Run: headless pygame with SDL's dummy video driver; simulated clock (each Clock.tick advances the game by its frame time, no real sleeping); random seed 0; keys injected as events and as key.get_pressed() state; no mouse input.
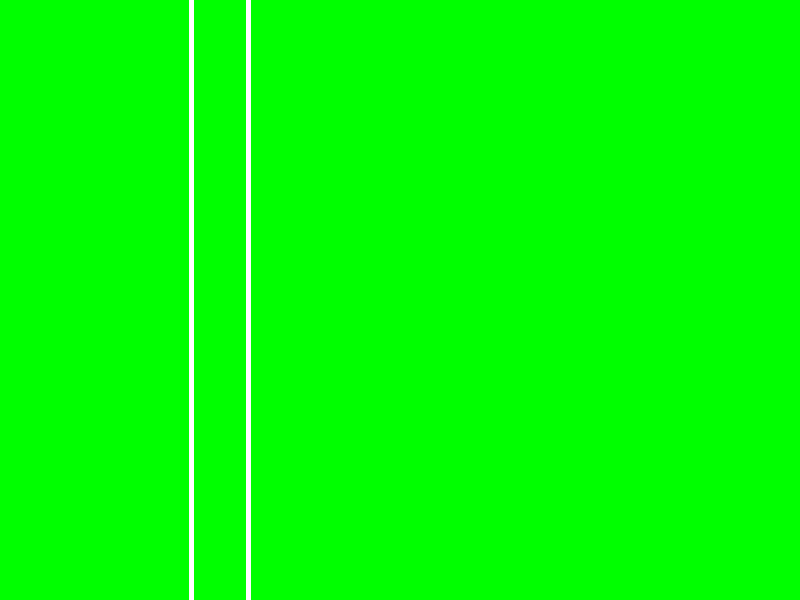
Frame 1 of 4 · flips 1–60 · no input
Frame 2 of 4 · flips 61–180 · tapped SPACE, RETURN · held RIGHT (→), D · screen unchanged from frame 1, image omitted
Frame 3 of 4 · flips 181–300 · held DOWN (↓), S · screen unchanged from frame 2, image omitted
Frame 4 of 4 · flips 301–420 · held LEFT (←), A, UP (↑), W · screen unchanged from frame 3, image omitted

The pygame program that drew these frames:

# Script principal du jeu
import pygame
from pygame.draw import polygon
import random
import time

pygame.init()  # Initialiser Pygame

screen = pygame.display.set_mode((800, 600))  # Créer une fenêtre de jeu

pygame.display.set_caption("PyKart !")


def generer_terrain():
    "Générer le terrain"
    terrain = []  # Créer une liste pour contenir les données du terrain de jeu
    x = random.randint(100, 300)
    y1 = 0
    y2 = 600
    terrain.append((x, y1, y2))
    for i in range(100, 600):  # Générer le terrain
        # Valeur de pente au hasard pour créer des virages
        pente = random.randint(-5, 5)
        x += pente
        if x > 300:
            x = 300

        elif x < 100:
            x = 100

        y1 += random.randint(1, 5)
        y2 -= random.randint(1, 5)

        terrain.append((x, y1, y2))

    return terrain


def dessiner_terrain(terrain):
    "Dessiner le terrain à l'écran"
    for i in range(len(terrain) - 1):
        x1, y1, y2 = terrain[i]
        x2, y3, y4 = terrain[i+1]

        # Polygone plein écran, couleur verte
        pygame.draw.polygon(screen, (0, 255, 0), [
                            (0, 0), (800, 0), (800, 600), (0, 600)])

        # Points du polygone gris
        grey_points = [(x1, y1), (x1, y2), (x2, y4), (x2, y3)]
        # Dessiner le polygone gris
        pygame.draw.polygon(screen, (192, 192, 192), grey_points)

        # Dessiner les ligns du dessus et du dessous
        if x2 < x1:
            pygame.draw.line(screen, (255, 255, 255), (x1, y1),
                             (x2, y3), 1)  # Dessiner la ligne du dessus
            # Dessiner la ligne du dessous
            pygame.draw.line(screen, (255, 255, 255), (x1, y2), (x2, y4), 1)
        else:
            # Dessiner la ligne du dessous
            pygame.draw.line(screen, (255, 255, 255), (x1, y2), (x2, y4), 1)
            pygame.draw.line(screen, (255, 255, 255), (x1, y1),
                             (x2, y3), 1)  # Dessiner la ligne du dessus


def dessiner_ligne_depart(circuit):
    "Dessiner la ligne de départ"
    if len(circuit) > 0:
        x1, _, _ = circuit[0]
        x2, _, _ = circuit[-1]
        pygame.draw.line(screen, (255, 255, 255), (x1, 0),
                         (x1, 600), 5)  # Vertical starting line
        pygame.draw.line(screen, (255, 255, 255), (x2, 0),
                         (x2, 600), 5)  # Vertical ending line


seed = time.time()
random.seed(seed)
circuit = generer_terrain()
dessiner_terrain(circuit)
dessiner_ligne_depart(circuit)
pygame.display.update()

pygame.display.update()


running = True  # Le jeu est-il en cours d'exécution ?

while running:
    for evenement in pygame.event.get():  # Pour chaque évènement intercepté durant l'exécution du jeu
        if evenement.type == pygame.QUIT:  # Si le joueur veut quitter le jeu
            running = False  # Terminer cette boucle

    pygame.display.flip()
